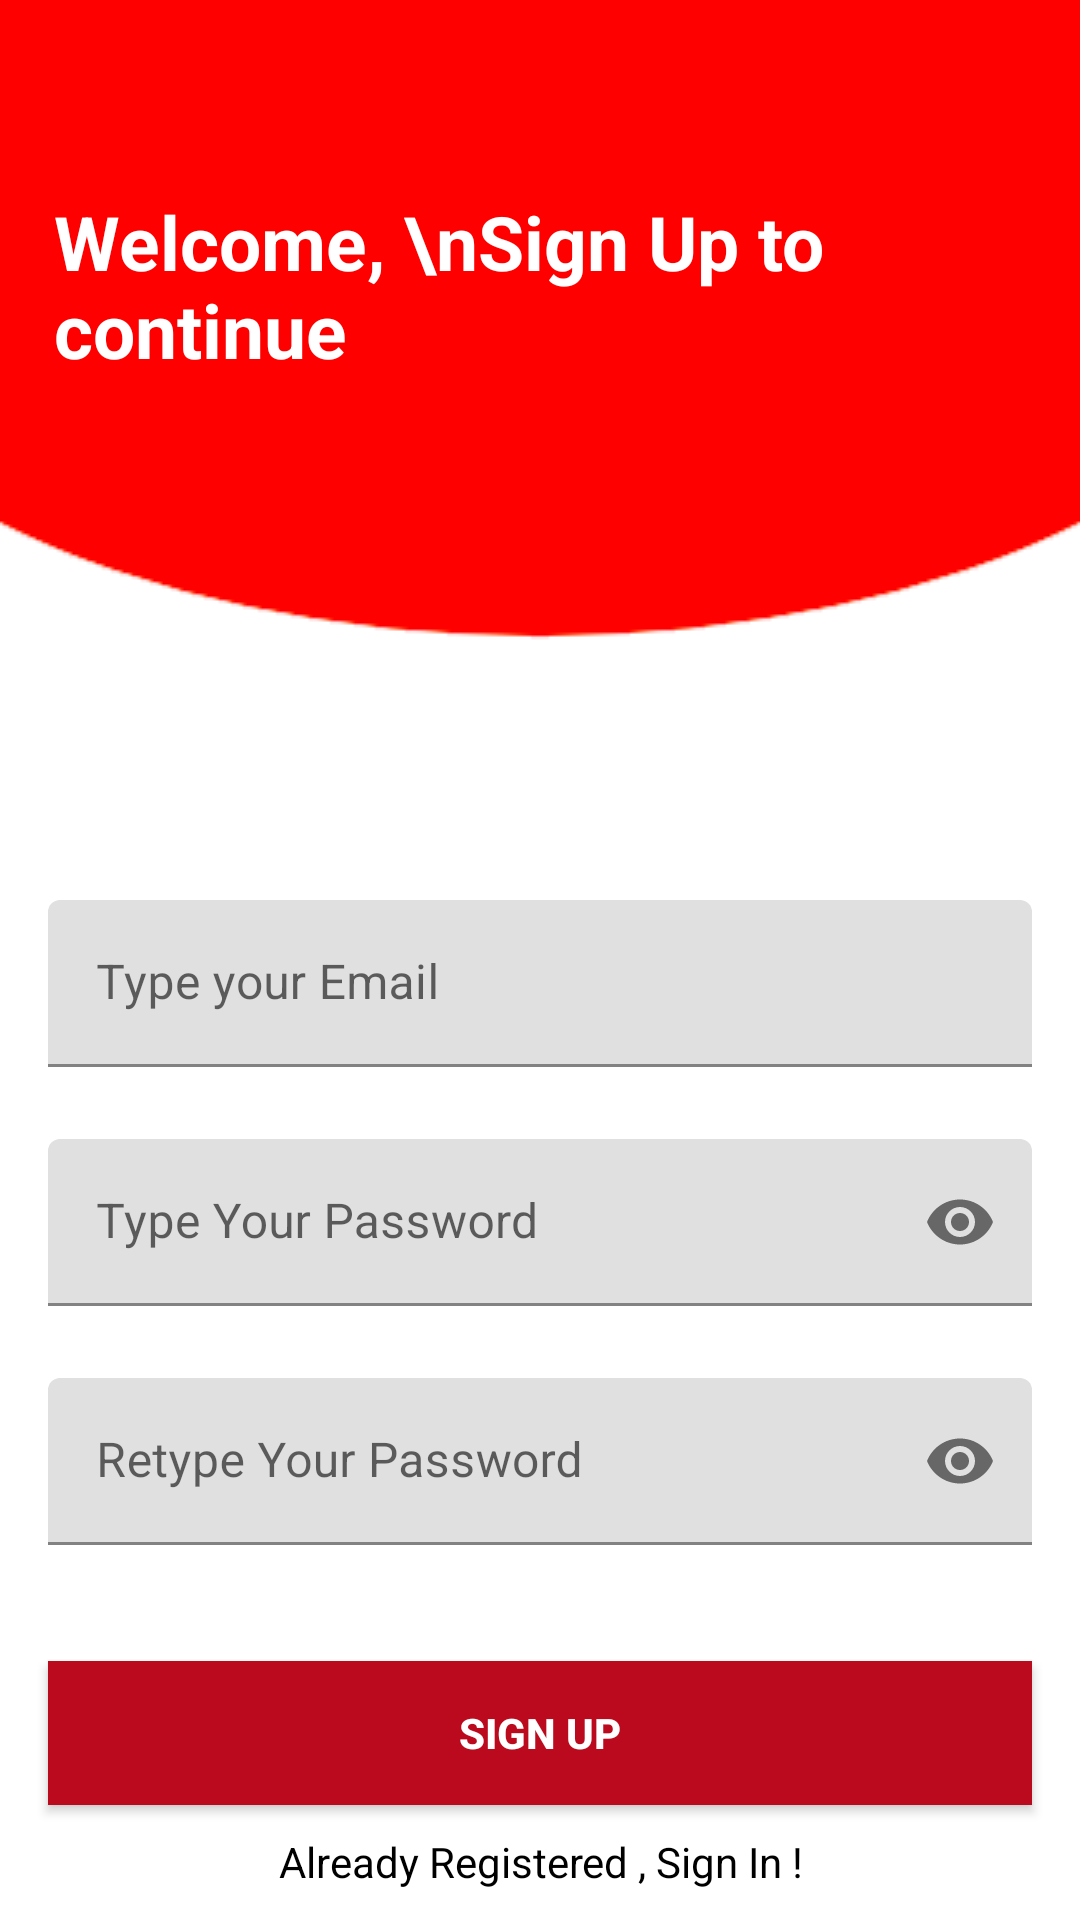

Android layout source for this screen:
<!-- AndroidManifest.xml: application theme Theme.Curity -->
<!-- res/layout/activity_sign_up.xml -->
<?xml version="1.0" encoding="utf-8"?>
<androidx.constraintlayout.widget.ConstraintLayout xmlns:android="http://schemas.android.com/apk/res/android"
    xmlns:app="http://schemas.android.com/apk/res-auto"
    xmlns:tools="http://schemas.android.com/tools"
    android:layout_width="match_parent"
    android:layout_height="match_parent"
    android:background="@drawable/signup_screen"
    tools:context=".SignUp">


    <com.google.android.material.textfield.TextInputLayout
        android:id="@+id/emailLayout"
        style="@style/LoginTextInputOuterFieldStyle"
        android:layout_width="match_parent"
        android:layout_height="wrap_content"
        android:layout_marginHorizontal="16dp"
        android:layout_marginTop="300dp"
        app:boxStrokeColor="@color/red"
        app:hintTextColor="@color/red"
        app:layout_constraintEnd_toEndOf="parent"
        app:layout_constraintHorizontal_bias="0.5"
        app:layout_constraintStart_toStartOf="parent"
        app:layout_constraintTop_toTopOf="parent">

        <com.google.android.material.textfield.TextInputEditText
            android:id="@+id/emailEt"
            style="@style/LoginTextInputInnerFieldStyle"
            android:layout_width="match_parent"
            android:layout_height="wrap_content"
            android:hint="Type your Email"
            android:inputType="textEmailAddress" />
    </com.google.android.material.textfield.TextInputLayout>

    <com.google.android.material.textfield.TextInputLayout
        android:id="@+id/passwordLayout"
        style="@style/LoginTextInputOuterFieldStyle"
        android:layout_width="match_parent"
        android:layout_height="wrap_content"
        android:layout_marginHorizontal="16dp"
        android:layout_marginTop="24dp"
        app:boxStrokeColor="@color/red"
        app:hintTextColor="@color/red"
        app:layout_constraintEnd_toEndOf="parent"
        app:layout_constraintHorizontal_bias="0.5"
        app:layout_constraintStart_toStartOf="parent"
        app:layout_constraintTop_toBottomOf="@id/emailLayout"
        app:passwordToggleEnabled="true">

        <com.google.android.material.textfield.TextInputEditText
            android:id="@+id/passET"
            style="@style/LoginTextInputInnerFieldStyle"
            android:layout_width="match_parent"
            android:layout_height="wrap_content"
            android:hint="Type Your Password"
            android:inputType="textPassword" />
    </com.google.android.material.textfield.TextInputLayout>

    <com.google.android.material.textfield.TextInputLayout
        android:id="@+id/confirmPasswordLayout"
        style="@style/LoginTextInputOuterFieldStyle"
        android:layout_width="match_parent"
        android:layout_height="wrap_content"
        android:layout_marginHorizontal="16dp"
        android:layout_marginTop="24dp"
        app:boxStrokeColor="@color/red"
        app:hintTextColor="@color/red"
        app:layout_constraintEnd_toEndOf="parent"
        app:layout_constraintHorizontal_bias="0.5"
        app:layout_constraintStart_toStartOf="parent"
        app:layout_constraintTop_toBottomOf="@id/passwordLayout"
        app:passwordToggleEnabled="true">

        <com.google.android.material.textfield.TextInputEditText
            android:id="@+id/confirmPassEt"
            style="@style/LoginTextInputInnerFieldStyle"
            android:layout_width="match_parent"
            android:layout_height="wrap_content"
            android:hint="Retype Your Password"
            android:inputType="textPassword" />
    </com.google.android.material.textfield.TextInputLayout>

    <androidx.appcompat.widget.AppCompatButton
        android:id="@+id/button1"
        android:layout_width="0dp"
        android:layout_height="wrap_content"
        android:layout_marginHorizontal="16dp"
        android:background="@color/red"
        android:text="Sign Up"
        android:textColor="@color/white"
        android:textStyle="bold"
        app:layout_constraintBottom_toBottomOf="parent"
        app:layout_constraintEnd_toEndOf="parent"
        app:layout_constraintHorizontal_bias="0.5"
        app:layout_constraintStart_toStartOf="parent"
        app:layout_constraintTop_toBottomOf="@+id/confirmPasswordLayout" />

    <TextView
        android:id="@+id/textView1"
        android:layout_width="wrap_content"
        android:layout_height="wrap_content"
        android:text="Already Registered , Sign In !"
        android:textColor="@color/black"
        app:layout_constraintBottom_toBottomOf="parent"
        app:layout_constraintEnd_toEndOf="parent"
        app:layout_constraintHorizontal_bias="0.502"
        app:layout_constraintStart_toStartOf="parent"
        app:layout_constraintTop_toTopOf="@+id/button1"
        app:layout_constraintVertical_bias="0.85" />

    <TextView
        android:id="@+id/WelcomeView"
        android:layout_width="267dp"
        android:layout_height="72dp"
        android:layout_marginTop="40dp"
        android:text="Welcome, \nSign Up to continue"
        android:textAppearance="@style/TextAppearance.AppCompat.Display2"
        android:textColor="@color/white"
        android:textSize="25dp"
        android:textStyle="bold"
        app:layout_constraintBottom_toBottomOf="@+id/emailLayout"
        app:layout_constraintEnd_toEndOf="parent"
        app:layout_constraintHorizontal_bias="0.194"
        app:layout_constraintStart_toStartOf="parent"
        app:layout_constraintTop_toTopOf="parent"
        app:layout_constraintVertical_bias="0.097" />
</androidx.constraintlayout.widget.ConstraintLayout>
<!-- resources referenced by this layout -->
<resources>
  <color name="black">#FF000000</color>
  <color name="red">#bb0a1e</color>
  <color name="white">#FFFFFFFF</color>
  
      //main color of the application
  <!-- drawable signup_screen: png bitmap (drawable, 3344 bytes) -->
  <style name="Theme.Curity" parent="Theme.MaterialComponents.Light.NoActionBar">
          
          <item name="colorPrimary">@color/red</item>
          <item name="colorPrimaryVariant">@color/red</item>
          <item name="colorOnPrimary">@color/white</item>
          
          <item name="colorSecondary">@color/red</item>
          <item name="colorSecondaryVariant">@color/red</item>
          <item name="colorOnSecondary">@color/black</item>
          
          <item name="android:statusBarColor" tools:targetApi="l">?attr/colorPrimaryVariant</item>
          
      </style>
</resources>
